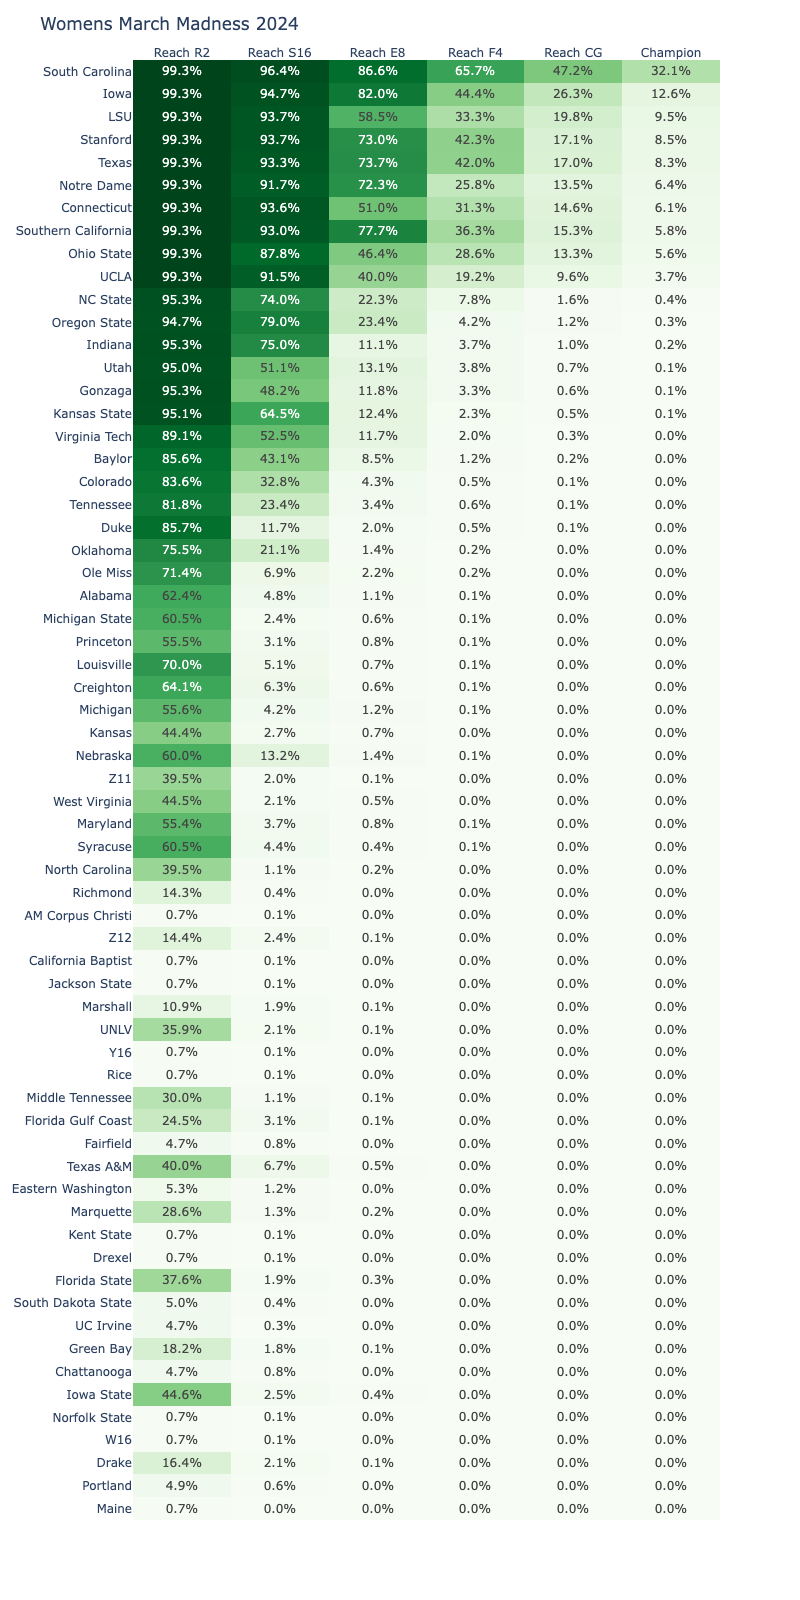

The data file committed next to this chart (first rows):
player, Elo_Rating, rd1_win, rd2_win, rd3_win, rd4_win, rd5_win, rd6_win
South Carolina, 1489, 0.9929, 0.964, 0.8662, 0.6565, 0.4716, 0.3212
W16, 628.3, 0.007065, 0.001344, 0.000104, 4e-06, 1e-06, 0.0
North Carolina, 832.7, 0.3954, 0.0109, 0.002175, 0.000205, 1.7e-05, 1e-06
Michigan State, 906.7, 0.6046, 0.02372, 0.006366, 0.000817, 9e-05, 7e-06
Oklahoma, 957.9, 0.7553, 0.2111, 0.01361, 0.002124, 0.000268, 1.5e-05
Florida Gulf Coast, 762.6, 0.2447, 0.03104, 0.000845, 6.5e-05, 2e-06, 0.0
Indiana, 1148, 0.9531, 0.7497, 0.1105, 0.0368, 0.01021, 0.002359
Fairfield, 625, 0.04695, 0.008118, 0.000117, 2e-06, 0.0, 0.0
Nebraska, 894.2, 0.6001, 0.1321, 0.01403, 0.000847, 7.3e-05, 2e-06
Texas A&M, 823.6, 0.3999, 0.06656, 0.005077, 0.000229, 1.3e-05, 0.0
Oregon State, 1148, 0.9471, 0.7897, 0.234, 0.04246, 0.01198, 0.002781
Eastern Washington, 647.6, 0.05293, 0.01165, 0.000394, 8e-06, 0.0, 0.0
Ole Miss, 938.3, 0.7135, 0.06949, 0.02153, 0.001541, 0.000174, 1.1e-05
Marquette, 779.8, 0.2865, 0.01279, 0.002243, 7.6e-05, 4e-06, 0.0
Notre Dame, 1337, 0.9931, 0.9171, 0.7227, 0.2583, 0.135, 0.06364
Kent State, 474.8, 0.006941, 0.000641, 2.2e-05, 0.0, 0.0, 0.0
Texas, 1351, 0.993, 0.9329, 0.7369, 0.4203, 0.1701, 0.08328
Drexel, 489.3, 0.006953, 0.000649, 1.9e-05, 0.0, 0.0, 0.0
Alabama, 903.4, 0.6241, 0.04791, 0.01072, 0.001148, 7.8e-05, 1e-05
Florida State, 815, 0.3759, 0.0185, 0.002845, 0.000203, 5e-06, 0.0
Utah, 1128, 0.9501, 0.5114, 0.1313, 0.03784, 0.006651, 0.001449
South Dakota State, 616.1, 0.04989, 0.003879, 0.000105, 2e-06, 0.0, 0.0
Gonzaga, 1116, 0.9534, 0.4817, 0.1181, 0.03281, 0.005647, 0.001137
UC Irvine, 592.1, 0.04664, 0.002978, 6.9e-05, 1e-06, 0.0, 0.0
Tennessee, 989.3, 0.8183, 0.2339, 0.03393, 0.005752, 0.000543, 5.6e-05
Green Bay, 728.7, 0.1817, 0.01766, 0.000805, 3.6e-05, 3e-06, 0.0
NC State, 1173, 0.9527, 0.7403, 0.2229, 0.07794, 0.01632, 0.004269
Chattanooga, 651.1, 0.04734, 0.008109, 0.000269, 1e-05, 0.0, 0.0
Iowa State, 840.8, 0.4456, 0.02457, 0.004456, 0.000395, 1.5e-05, 0.0
Maryland, 878.4, 0.5544, 0.03746, 0.007988, 0.000812, 4e-05, 1e-06
Stanford, 1352, 0.9932, 0.9372, 0.7296, 0.4227, 0.1712, 0.08472
Norfolk State, 490.2, 0.006838, 0.00073, 2.4e-05, 1e-06, 0.0, 0.0
Iowa, 1390, 0.9931, 0.9471, 0.8196, 0.4445, 0.2634, 0.126
Y16, 527.9, 0.006931, 0.000861, 4.5e-05, 0.0, 0.0, 0.0
West Virginia, 840.8, 0.4447, 0.02066, 0.004814, 0.00026, 1.8e-05, 1e-06
Princeton, 879.3, 0.5553, 0.03138, 0.008311, 0.000504, 3.1e-05, 3e-06
Colorado, 1001, 0.8364, 0.3279, 0.04254, 0.005238, 0.000767, 9.3e-05
Drake, 718, 0.1636, 0.02117, 0.000752, 2.2e-05, 0.0, 0.0
Kansas State, 1098, 0.9507, 0.6448, 0.1238, 0.02332, 0.005152, 0.000794
Portland, 585.7, 0.0493, 0.006101, 0.000124, 2e-06, 0.0, 0.0
Louisville, 934.4, 0.7004, 0.05125, 0.006867, 0.000757, 8.6e-05, 3e-06
Middle Tennessee, 786.6, 0.2996, 0.0105, 0.000732, 3.6e-05, 1e-06, 0.0
LSU, 1391, 0.9932, 0.9374, 0.5852, 0.3326, 0.1975, 0.09542
Rice, 528.8, 0.00683, 0.000812, 1.6e-05, 2e-06, 0.0, 0.0
Creighton, 925.6, 0.6412, 0.06299, 0.005884, 0.000642, 5.5e-05, 2e-06
UNLV, 825.2, 0.3588, 0.02148, 0.00123, 8.6e-05, 4e-06, 0.0
UCLA, 1324, 0.993, 0.915, 0.4001, 0.1921, 0.09607, 0.03738
California Baptist, 461.7, 0.006993, 0.000535, 4e-06, 1e-06, 0.0, 0.0
Southern California, 1314, 0.9931, 0.9304, 0.7775, 0.3625, 0.1526, 0.0576
AM Corpus Christi, 451.6, 0.006889, 0.00065, 2.7e-05, 0.0, 0.0, 0.0
Kansas, 822.9, 0.4443, 0.02736, 0.00662, 0.000339, 2.3e-05, 2e-06
Michigan, 861.3, 0.5557, 0.04154, 0.01186, 0.00069, 4.7e-05, 2e-06
Baylor, 1022, 0.8558, 0.4313, 0.08528, 0.0124, 0.001537, 0.000184
Z12, 712.2, 0.1442, 0.02424, 0.001262, 3.9e-05, 0.0, 0.0
Virginia Tech, 1051, 0.8913, 0.5254, 0.1166, 0.01956, 0.002859, 0.000384
Marshall, 686, 0.1087, 0.01909, 0.000839, 2.1e-05, 0.0, 0.0
Syracuse, 885.1, 0.605, 0.04385, 0.004269, 0.000575, 4e-05, 1e-06
Z11, 811, 0.395, 0.01972, 0.001402, 0.000143, 9e-06, 1e-06
Connecticut, 1345, 0.9929, 0.9357, 0.5097, 0.3132, 0.146, 0.06113
Jackson State, 482.9, 0.007068, 0.000749, 7e-06, 1e-06, 0.0, 0.0
... 4 more rows
